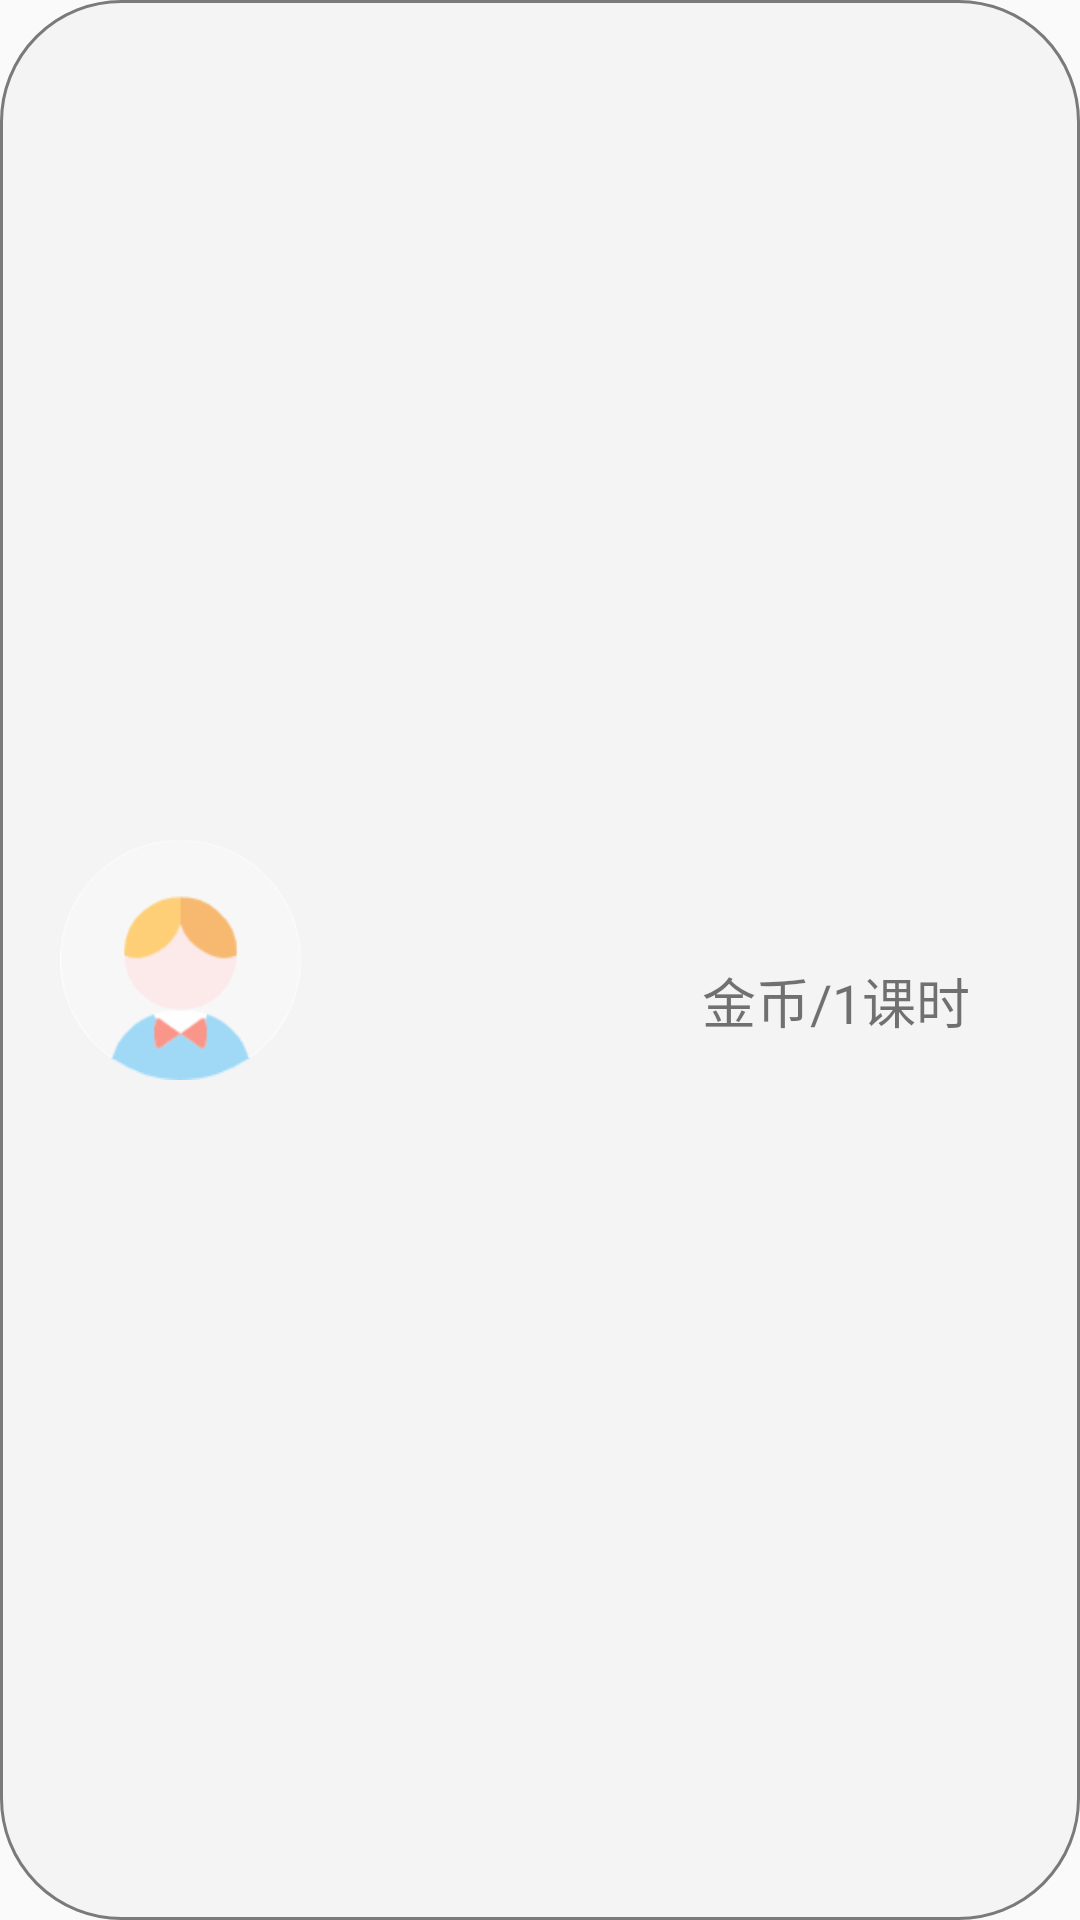

Write the Android layout XML for this screen, with the resource values it uses.
<!-- AndroidManifest.xml: application theme AppTheme -->
<!-- res/layout/teacher_list.xml -->
<?xml version="1.0" encoding="utf-8"?>
<LinearLayout xmlns:android="http://schemas.android.com/apk/res/android"
    xmlns:app="http://schemas.android.com/apk/res-auto"
    android:layout_width="match_parent"
    android:background="@drawable/search"
    android:gravity="center_vertical"
    android:layout_marginTop="5dp"
    android:layout_height="100dp"
    android:id="@+id/item">

    <ImageView
        android:id="@+id/imageView"
        android:layout_marginLeft="20dp"
        android:layout_weight="1"
        android:layout_width="80dp"
        android:layout_height="80dp"
        android:background="@drawable/profilephoto"
        app:srcCompat="@mipmap/headportrait_n" />

    <LinearLayout
        android:layout_width="wrap_content"
        android:layout_height="match_parent"
        android:layout_marginRight="25dp"
        android:layout_marginLeft="10dp"
        android:layout_weight="200"
        android:orientation="vertical">
        <TextView
            android:id="@+id/Tname"
            android:paddingTop="10dp"
            android:layout_weight="2"
            android:textSize="18sp"
            android:gravity="center"
            android:layout_width="match_parent"
            android:layout_height="wrap_content" />

        <TextView
            android:gravity="center"
            android:id="@+id/Tsite"
            android:layout_weight="1"
            android:textSize="18sp"
            android:layout_width="match_parent"
            android:layout_height="wrap_content" />

        <TextView
            android:id="@+id/Tcourse"
            android:layout_weight="1"
            android:textSize="18sp"
            android:gravity="center"
            android:layout_width="match_parent"
            android:layout_height="wrap_content" />
    </LinearLayout>
    <LinearLayout
        android:layout_width="wrap_content"
        android:layout_height="wrap_content"
        android:layout_weight="80"
        android:orientation="vertical"
        android:gravity="center"
        android:layout_marginRight="20dp">
        <TextView
            android:id="@+id/Tprice"
            android:textSize="20sp"
            android:layout_width="wrap_content"
            android:layout_height="wrap_content"
            />
        <TextView
            android:layout_width="wrap_content"
            android:layout_height="wrap_content"
            android:textSize="18sp"
            android:text="金币/1课时"/>
    </LinearLayout>

</LinearLayout>
<!-- resources referenced by this layout -->
<resources>
  <!-- drawable profilephoto (drawable) -->
  <?xml version="1.0" encoding="utf-8"?>
  <selector xmlns:android="http://schemas.android.com/apk/res/android">
      <item>
          <shape
              android:shape="rectangle">
              <corners android:radius="400dp"/>
              <stroke
                  android:width="1dp"
                  android:color="#fff"/>
          </shape>
      </item>
  </selector>
  <!-- drawable search (drawable) -->
  <?xml version="1.0" encoding="utf-8"?>
  <selector xmlns:android="http://schemas.android.com/apk/res/android">
      <item>
          <shape
              android:shape="rectangle">
              <solid android:color="#F4F4F4"/>
              <corners android:radius="40dp"/>
              <stroke
                  android:width="1dp"
                  android:color="#7A7A7A"/>
          </shape>
      </item>
  </selector>
  <!-- mipmap headportrait_n: png bitmap (mipmap-hdpi, 6035 bytes) -->
  <style name="AppTheme" parent="Theme.AppCompat.Light.NoActionBar">
          
          <item name="colorPrimary">@color/colorPrimary</item>
          <item name="colorPrimaryDark">#00FFFFFF</item>
          <item name="colorAccent">@color/colorAccent</item>
      </style>
  <!-- not gathered from this repository: default colours our renderer supplied (Android Studio template values) -->
  <color name="colorPrimary">#FF6200EE</color>
  <color name="colorAccent">#FF03DAC5</color>
</resources>
